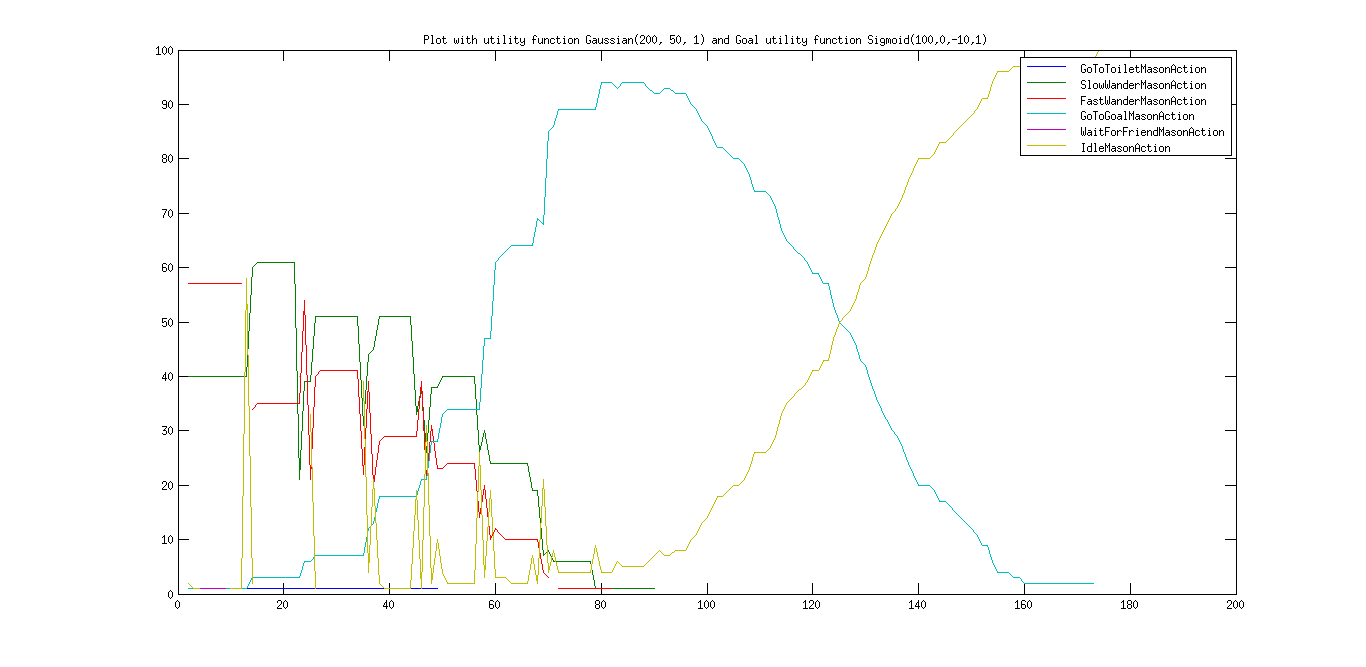

Data behind this chart, as committed beside it:
GoToToiletMasonAction, SlowWanderMasonAction, FastWanderMasonAction, GoToGoalMasonAction, WaitForFriendMasonAction, IdleMasonAction
, 40, 57, 1, , 2
, 40, 57, 1, 1, 1
, 40, 57, 1, 1, 1
1, 40, 57, 1, 1, 
1, 40, 57, 1, 1, 
1, 40, 57, 1, 1, 
1, 40, 57, 1, 1, 
1, 40, 57, 1, 1, 
1, 40, 57, 1, , 1
1, 40, 57, 1, , 1
1, 40, 57, 1, , 1
1, 40, , 1, , 58
1, 60, 34, 3, , 2
1, 61, 35, 3, , 
1, 61, 35, 3, , 
1, 61, 35, 3, , 
1, 61, 35, 3, , 
1, 61, 35, 3, , 
1, 61, 35, 3, , 
1, 61, 35, 3, , 
1, 61, 35, 3, , 
1, 21, 35, 3, , 40
1, 39, 54, 6, , 
1, 39, 21, 6, , 33
1, 51, 40, 7, , 1
1, 51, 41, 7, , 
1, 51, 41, 7, , 
1, 51, 41, 7, , 
1, 51, 41, 7, , 
1, 51, 41, 7, , 
1, 51, 41, 7, , 
1, 51, 41, 7, , 
1, 51, 41, 7, , 
1, 31, 22, 7, , 39
1, 44, 39, 12, , 4
1, 45, 20, 13, , 21
1, 51, 28, 18, , 2
1, 51, 29, 18, , 1
1, 51, 29, 18, , 1
1, 51, 29, 18, , 1
1, 51, 29, 18, , 1
1, 51, 29, 18, , 1
1, 51, 29, 18, , 1
1, 33, 29, 18, , 19
1, 38, 39, 21, , 1
1, 26, 21, 21, , 31
1, 38, 31, 28, , 2
1, 38, 23, 28, , 10
, 40, 23, 33, , 4
, 40, 24, 34, , 2
, 40, 24, 34, , 2
, 40, 24, 34, , 2
, 40, 24, 34, , 2
, 40, 24, 34, , 2
, 40, 24, 34, , 2
, 26, 14, 34, , 26
, 30, 20, 47, , 3
, 24, 10, 47, , 19
, 24, 12, 61, , 3
, 24, 11, 62, , 3
... 225 more rows
